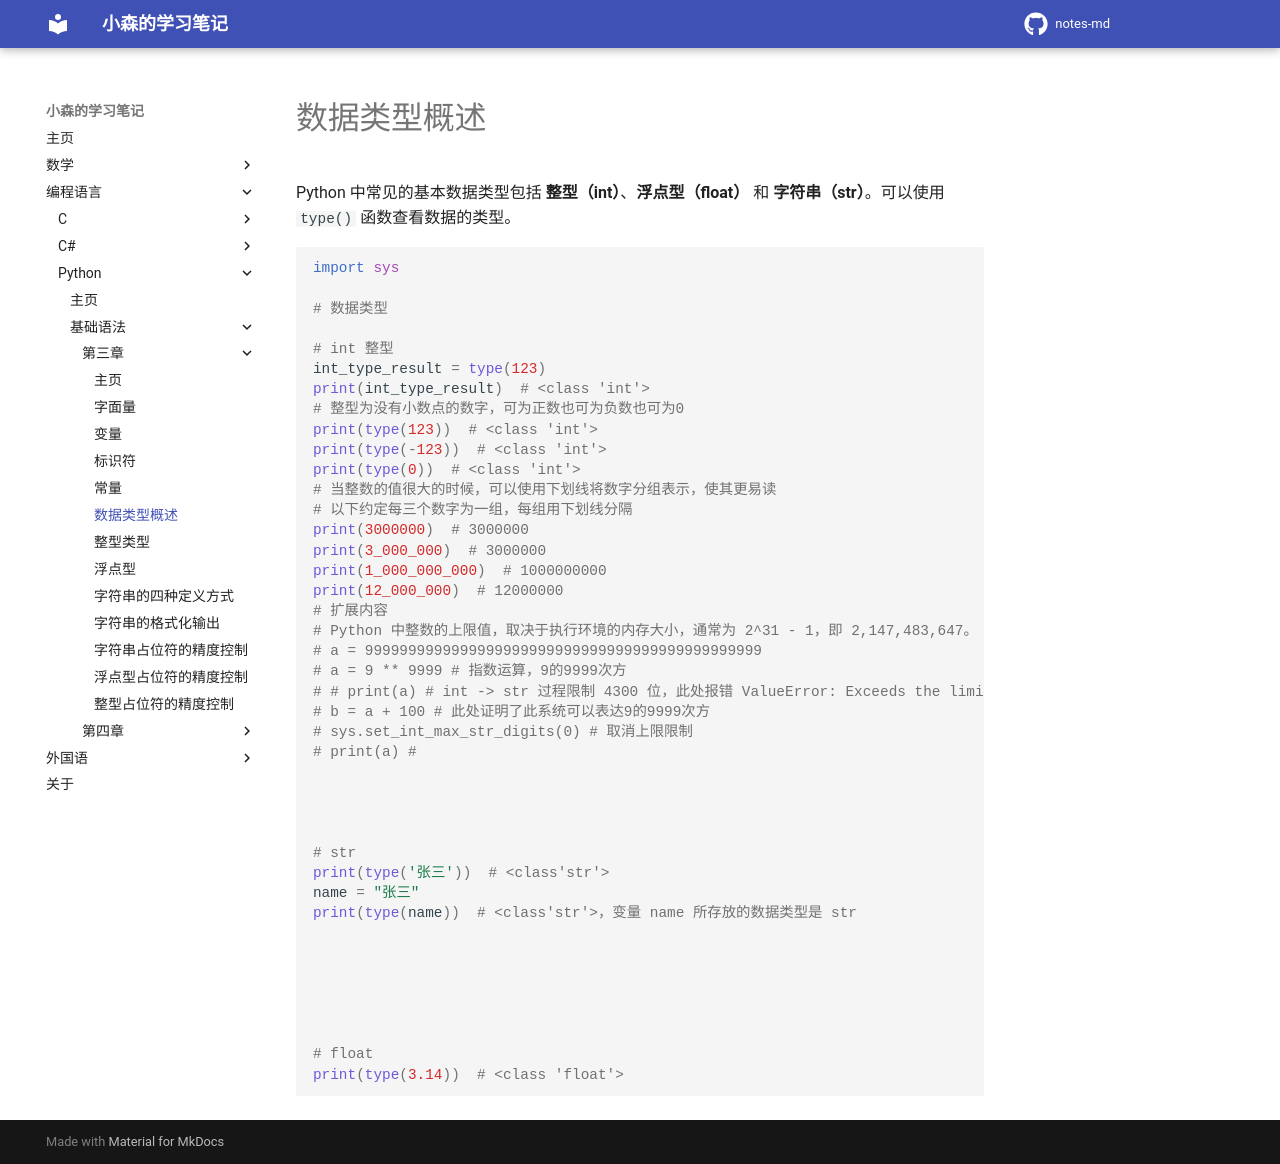

repository: komori-flag/notes-md · page: StudyNotes/Programme-Language/python/basic/第三章/07-数据类型/index.html · generator: mkdocs

# 数据类型概述

Python 中常见的基本数据类型包括 **整型（int）**、**浮点型（float）** 和 **字符串（str）**。可以使用 `type()` 函数查看数据的类型。

[//]: # (py)
```python
import sys

# 数据类型

# int 整型
int_type_result = type(123)
print(int_type_result)  # <class 'int'>
# 整型为没有小数点的数字，可为正数也可为负数也可为0
print(type(123))  # <class 'int'>
print(type(-123))  # <class 'int'>
print(type(0))  # <class 'int'>
# 当整数的值很大的时候，可以使用下划线将数字分组表示，使其更易读
# 以下约定每三个数字为一组，每组用下划线分隔
print(3000000)  # 3000000
print(3_000_000)  # 3000000
print(1_000_000_000)  # 1000000000
print(12_000_000)  # 12000000
# 扩展内容
# Python 中整数的上限值，取决于执行环境的内存大小，通常为 2^31 - 1，即 2,147,483,647。
# a = 9999999999999999999999999999999999999999999999
# a = 9 ** 9999 # 指数运算，9的9999次方
# # print(a) # int -> str 过程限制 4300 位，此处报错 ValueError: Exceeds the limit (4300 digits)
# b = a + 100 # 此处证明了此系统可以表达9的9999次方
# sys.set_int_max_str_digits(0) # 取消上限限制
# print(a) # 




# str
print(type('张三'))  # <class'str'>
name = "张三"
print(type(name))  # <class'str'>，变量 name 所存放的数据类型是 str






# float
print(type(3.14))  # <class 'float'>
```
